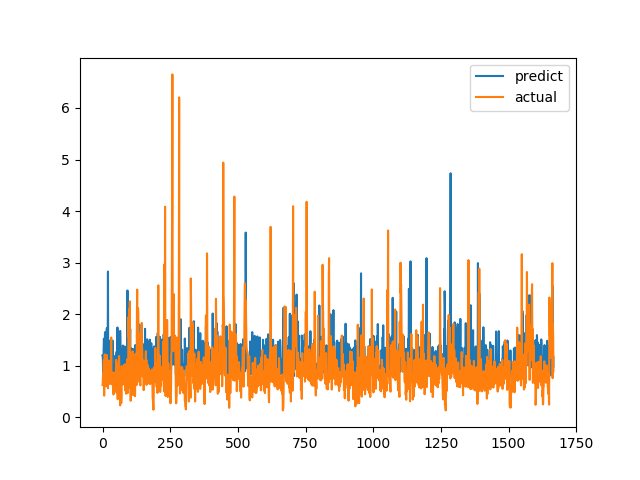

Source data for this figure (header and first rows):
predict, actual
1.199, 0.6238
1.198, 0.6915
0.87, 0.8558
0.7916, 0.7094
1.304, 1.015
1.525, 1.116
1.433, 0.4183
0.9657, 1.002
0.8634, 1.219
1.637, 1.143
1.261, 0.6528
1.658, 0.6747
0.831, 0.601
0.8739, 0.6695
1.042, 0.6538
0.8933, 0.7814
1.73, 1.206
0.9088, 0.8469
1.046, 0.8286
1.233, 0.6482
2.826, 0.5624
0.8298, 0.7183
1.043, 1.1
1.488, 0.9542
0.9831, 0.729
0.9119, 0.6694
0.9198, 0.8631
0.8944, 0.6465
0.8279, 0.8223
0.7964, 0.9236
1.035, 0.8301
0.8963, 1.067
1.077, 1.546
1.112, 0.6827
0.9232, 0.6386
1.002, 0.6464
1.219, 0.6881
1.488, 0.7274
0.754, 0.65
0.8515, 0.8694
0.78, 0.4409
0.8233, 0.4519
0.7224, 0.7575
0.8849, 0.4952
0.8812, 0.6851
1.033, 0.7244
0.7913, 0.8654
1.192, 0.74
0.7573, 0.8071
1.02, 0.8204
0.7881, 1.114
0.8798, 1.109
1.271, 0.4751
0.9115, 1.039
1.357, 0.9458
1.742, 0.7878
1.451, 0.3505
1.314, 0.9368
1.195, 0.9868
0.7791, 0.647
... 1,607 more rows
